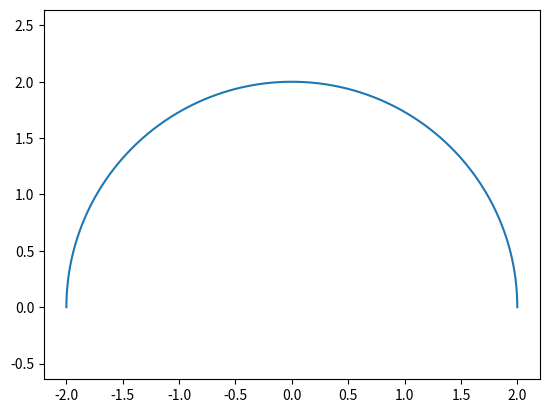

The matplotlib source for this figure:
import numpy as np
import matplotlib.pyplot as plt


def circle(center, radius):
    angle = np.linspace(0, np.pi, 1000)
    x = center[0] + radius * np.cos(angle)
    y = center[1] + radius * np.sin(angle)
    plt.axis('equal')
    plt.plot(x, y)


circle((0, 0), 2)

plt.show()
